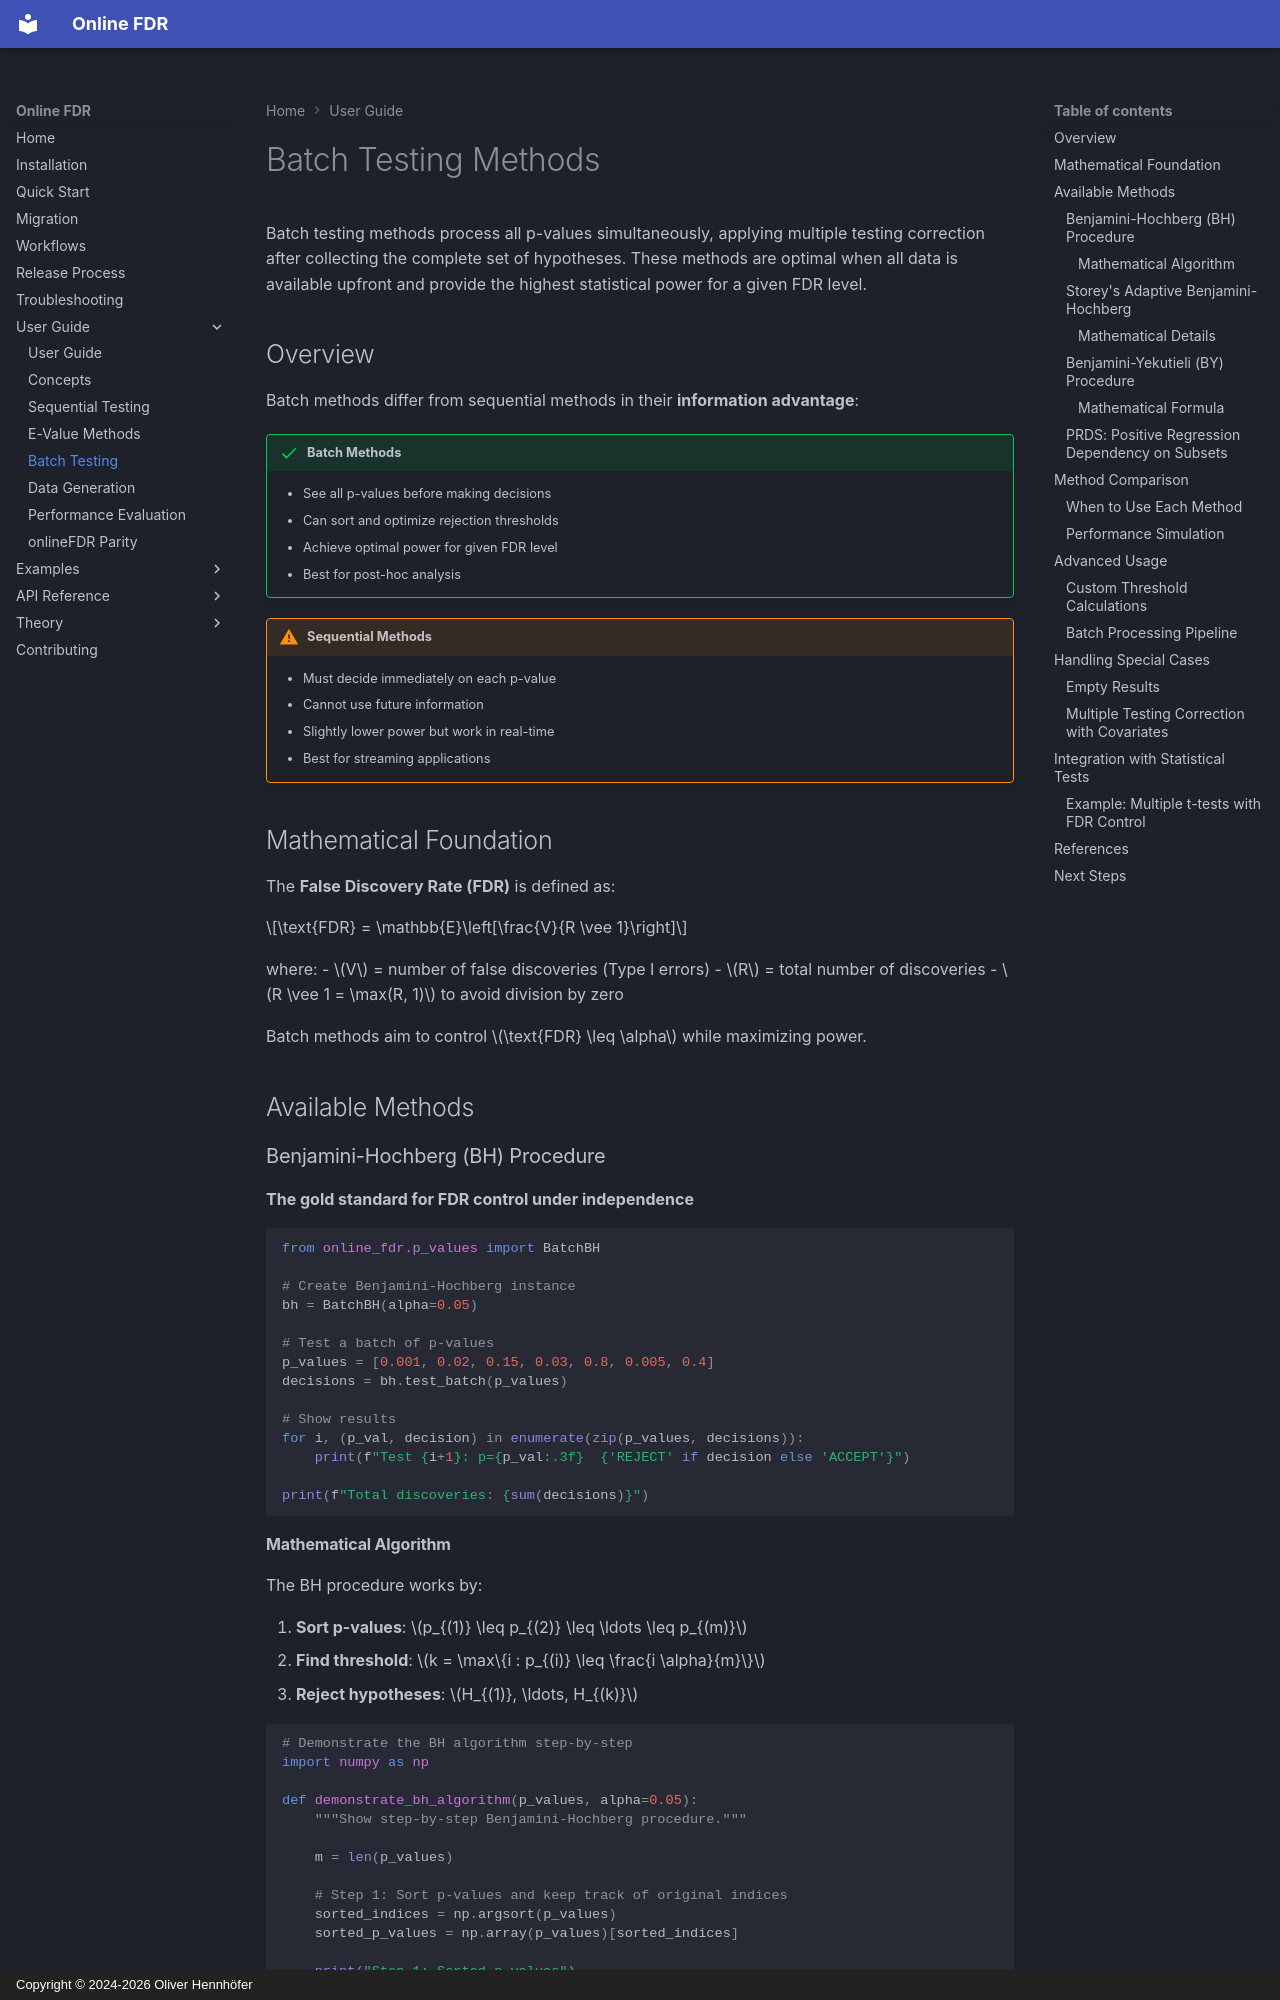

repository: OliverHennhoefer/online-fdr · page: user_guide/batch/index.html · generator: mkdocs · copyright: Copyright © 2024-2026 Oliver Hennhöfer

# Batch Testing Methods

Batch testing methods process all p-values simultaneously, applying multiple testing correction after collecting the complete set of hypotheses. These methods are optimal when all data is available upfront and provide the highest statistical power for a given FDR level.

## Overview

Batch methods differ from sequential methods in their **information advantage**:

!!! success "Batch Methods"
    - See all p-values before making decisions
    - Can sort and optimize rejection thresholds
    - Achieve optimal power for given FDR level
    - Best for post-hoc analysis

!!! warning "Sequential Methods"  
    - Must decide immediately on each p-value
    - Cannot use future information
    - Slightly lower power but work in real-time
    - Best for streaming applications

## Mathematical Foundation

The **False Discovery Rate (FDR)** is defined as:

$$\text{FDR} = \mathbb{E}\left[\frac{V}{R \vee 1}\right]$$

where:
- $V$ = number of false discoveries (Type I errors)
- $R$ = total number of discoveries
- $R \vee 1 = \max(R, 1)$ to avoid division by zero

Batch methods aim to control $\text{FDR} \leq \alpha$ while maximizing power.

## Available Methods

### Benjamini-Hochberg (BH) Procedure
**The gold standard for FDR control under independence**

```python
from online_fdr.p_values import BatchBH

# Create Benjamini-Hochberg instance
bh = BatchBH(alpha=0.05)

# Test a batch of p-values
p_values = [0.001, 0.02, 0.15, 0.03, 0.8, 0.005, 0.4]
decisions = bh.test_batch(p_values)

# Show results
for i, (p_val, decision) in enumerate(zip(p_values, decisions)):
    print(f"Test {i+1}: p={p_val:.3f}  {'REJECT' if decision else 'ACCEPT'}")

print(f"Total discoveries: {sum(decisions)}")
```
